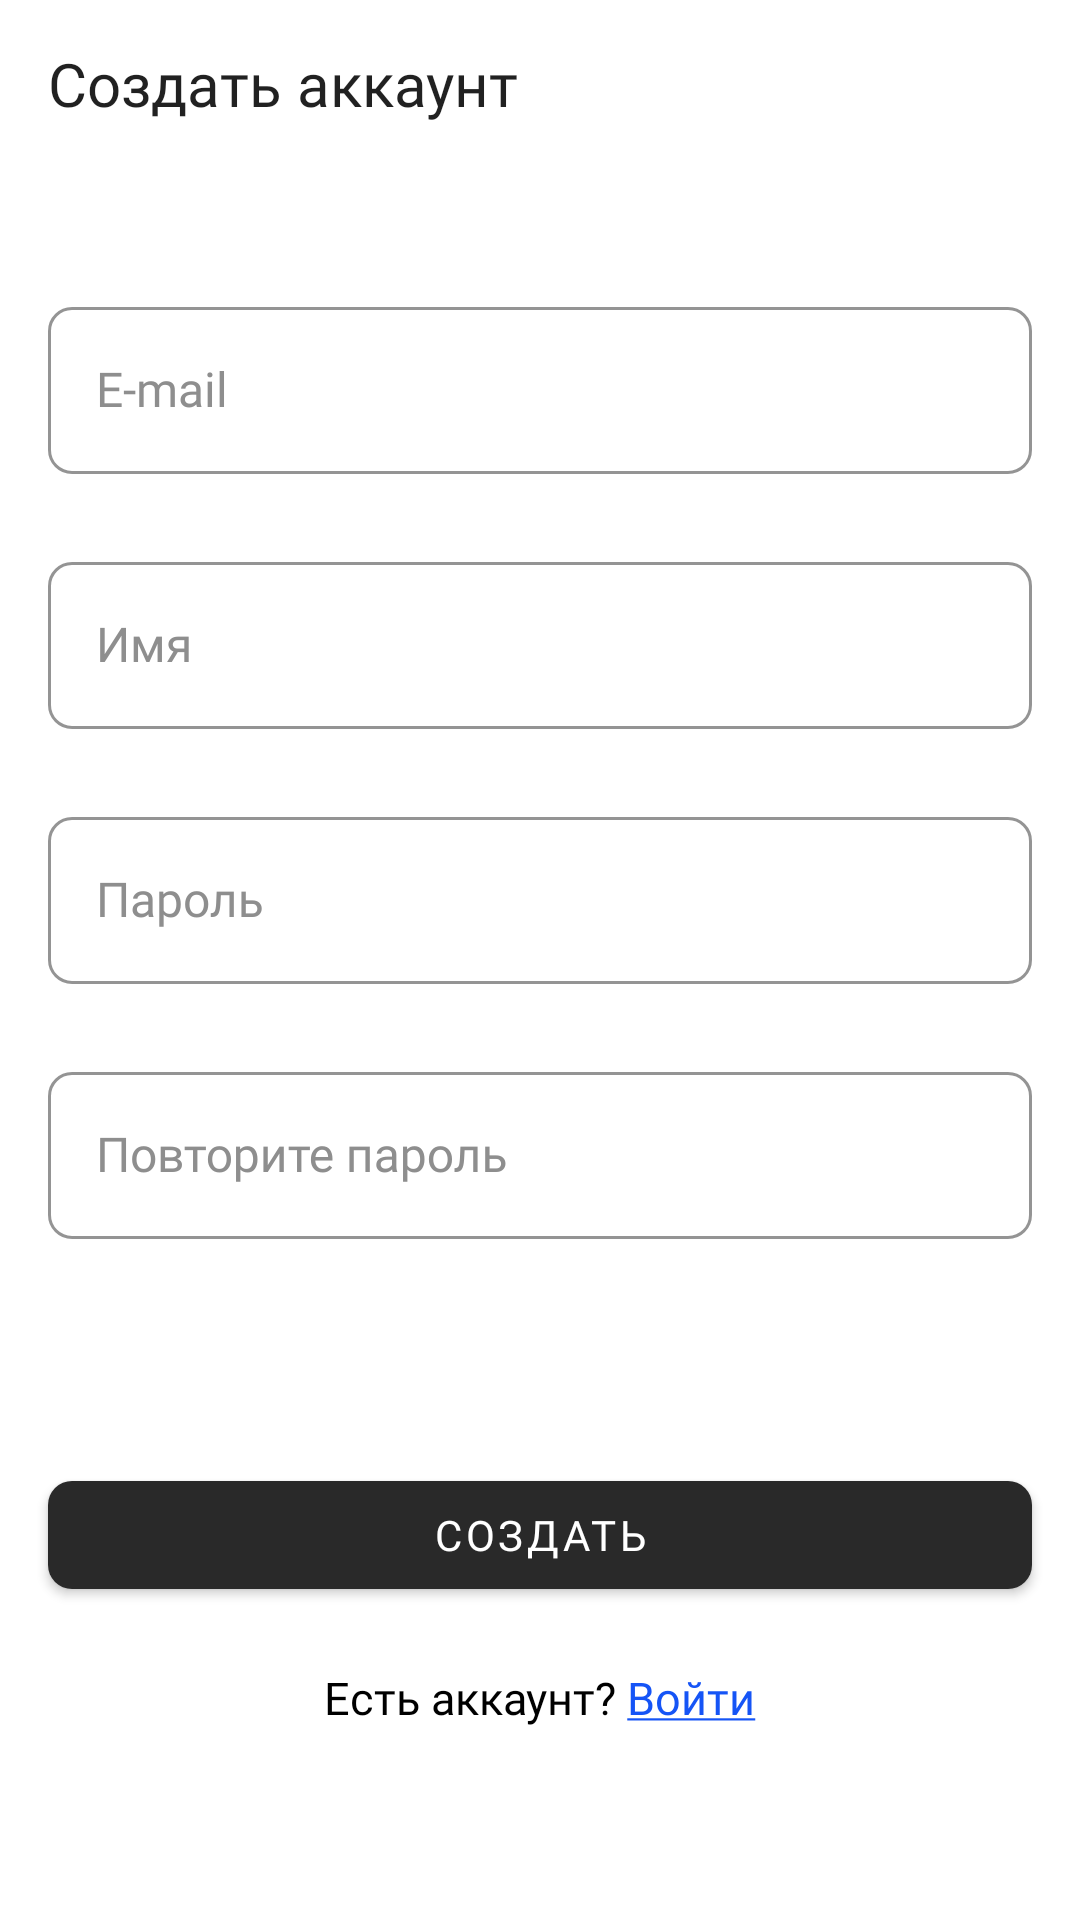

This screen was rendered from an Android layout file. Write that file and the resources it references.
<!-- AndroidManifest.xml: application theme AppTheme -->
<!-- res/layout/activity_create_acc.xml -->
<?xml version="1.0" encoding="utf-8"?>
<androidx.constraintlayout.widget.ConstraintLayout xmlns:android="http://schemas.android.com/apk/res/android"
    xmlns:app="http://schemas.android.com/apk/res-auto"
    xmlns:tools="http://schemas.android.com/tools"
    android:layout_width="match_parent"
    android:layout_height="match_parent"
    tools:context=".CreateAccActivity">

    <LinearLayout
        android:id="@+id/linearLayout"
        android:layout_width="match_parent"
        android:layout_height="wrap_content"
        android:orientation="vertical"
        app:layout_constraintEnd_toEndOf="parent"
        app:layout_constraintStart_toStartOf="parent"
        app:layout_constraintTop_toTopOf="parent">

        <androidx.appcompat.widget.Toolbar
            android:id="@+id/toolbar_top"
            android:layout_width="match_parent"
            android:layout_height="56dp"
            android:elevation="2dp"
            android:minHeight="?attr/actionBarSize">

            <TextView
                android:id="@+id/toolbar_title"
                android:layout_width="160dp"
                android:layout_height="27dp"
                android:layout_gravity="center"

                android:layout_marginEnd="290dp"
                android:fontFamily="@font/nunito"
                android:text="@string/toolbar"
                android:textAlignment="viewStart"
                android:textColor="@color/toolBarColor"
                android:textSize="20sp" />


        </androidx.appcompat.widget.Toolbar>

        <FrameLayout
            android:layout_width="match_parent"
            android:layout_height="match_parent">

            <View
                android:layout_width="match_parent"
                android:layout_height="5dp"
                android:background="@drawable/toolbar_dropshadow" />

        </FrameLayout>
    </LinearLayout>

    <com.google.android.material.textfield.TextInputLayout
        android:id="@+id/emaiInputLayout"
        style="@style/InputText"
        android:layout_width="match_parent"
        android:layout_height="wrap_content"
        android:layout_marginStart="16dp"
        android:layout_marginTop="36dp"
        android:layout_marginEnd="16dp"
        android:hint="@string/e_mail"
        android:textColorHint="@color/grayHint"
        app:hintEnabled="true"
        app:layout_constraintEnd_toEndOf="parent"
        app:layout_constraintStart_toStartOf="parent"
        app:layout_constraintTop_toBottomOf="@+id/linearLayout">

        <com.google.android.material.textfield.TextInputEditText
            android:id="@+id/emailText"
            style="@style/InputText"
            android:layout_width="match_parent"
            android:layout_height="wrap_content"
            android:fontFamily="@font/nunito"
            android:textColor="@color/darkGrayColor"
            android:textSize="16sp" />

    </com.google.android.material.textfield.TextInputLayout>

    <com.google.android.material.textfield.TextInputLayout
        android:id="@+id/textInputLayout2"
        style="@style/InputText"
        android:layout_width="match_parent"
        android:layout_height="wrap_content"
        android:layout_marginStart="16dp"
        android:layout_marginTop="24dp"
        android:layout_marginEnd="16dp"
        android:hint="@string/name"
        android:textColorHint="@color/grayHint"
        app:hintEnabled="true"
        app:layout_constraintEnd_toEndOf="parent"
        app:layout_constraintHorizontal_bias="0.0"
        app:layout_constraintStart_toStartOf="parent"
        app:layout_constraintTop_toBottomOf="@+id/emaiInputLayout">

        <com.google.android.material.textfield.TextInputEditText
            android:id="@+id/nameText"
            style="@style/InputText"
            android:layout_width="match_parent"
            android:layout_height="wrap_content"
            android:fontFamily="@font/nunito"
            android:textColor="@color/darkGrayColor"
            android:textSize="16sp" />
    </com.google.android.material.textfield.TextInputLayout>

    <com.google.android.material.textfield.TextInputLayout
        android:id="@+id/textInputLayout3"
        style="@style/InputText"
        android:layout_width="match_parent"
        android:layout_height="wrap_content"
        android:layout_marginStart="16dp"
        android:layout_marginTop="24dp"
        android:layout_marginEnd="16dp"
        android:hint="@string/password"
        android:textColorHint="@color/grayHint"
        app:hintEnabled="true"
        app:layout_constraintEnd_toEndOf="parent"
        app:layout_constraintHorizontal_bias="0.0"
        app:layout_constraintStart_toStartOf="parent"
        app:layout_constraintTop_toBottomOf="@+id/textInputLayout2">

        <com.google.android.material.textfield.TextInputEditText
            android:id="@+id/passwordText"
            style="@style/InputText"
            android:layout_width="match_parent"
            android:layout_height="wrap_content"
            android:fontFamily="@font/nunito"
            android:inputType="textPassword"
            android:textColor="@color/darkGrayColor"
            android:textSize="16sp" />
    </com.google.android.material.textfield.TextInputLayout>

    <com.google.android.material.textfield.TextInputLayout
        android:id="@+id/textInputLayout4"
        style="@style/InputText"
        android:layout_width="match_parent"
        android:layout_height="wrap_content"
        android:layout_marginStart="16dp"
        android:layout_marginTop="24dp"
        android:layout_marginEnd="16dp"
        android:hint="@string/repas"
        android:textColorHint="@color/grayHint"
        app:hintEnabled="true"
        app:layout_constraintEnd_toEndOf="parent"
        app:layout_constraintHorizontal_bias="0.0"
        app:layout_constraintStart_toStartOf="parent"
        app:layout_constraintTop_toBottomOf="@+id/textInputLayout3">

        <com.google.android.material.textfield.TextInputEditText
            android:id="@+id/repasswordEditText"
            style="@style/InputText"
            android:layout_width="match_parent"
            android:layout_height="wrap_content"
            android:fontFamily="@font/nunito"
            android:inputType="textPassword"
            android:textColor="@color/darkGrayColor"
            android:textSize="16sp" />
    </com.google.android.material.textfield.TextInputLayout>

    <com.google.android.material.button.MaterialButton
        android:id="@+id/addUserBtn"
        android:layout_width="0dp"
        android:layout_height="wrap_content"
        android:layout_marginStart="16dp"
        android:layout_marginEnd="16dp"
        android:layout_marginBottom="20dp"
        android:fontFamily="@font/nunito"
        android:text="@string/create"
        app:backgroundTint="@color/gray29"
        app:cornerRadius="8dp"
        app:layout_constraintBottom_toTopOf="@+id/loginTextView"
        app:layout_constraintEnd_toEndOf="parent"
        app:layout_constraintStart_toStartOf="parent" />

    <TextView
        android:id="@+id/loginTextView"
        android:layout_width="wrap_content"
        android:layout_height="wrap_content"
        android:layout_marginBottom="64dp"
        android:fontFamily="@font/nunito"
        android:text="@string/loginpdch"
        android:textAllCaps="false"
        android:textColor="@color/basicBlack"
        android:textSize="15sp"
        app:layout_constraintBottom_toBottomOf="parent"
        app:layout_constraintEnd_toEndOf="parent"
        app:layout_constraintStart_toStartOf="parent" />

</androidx.constraintlayout.widget.ConstraintLayout>
<!-- resources referenced by this layout -->
<resources>
  <color name="basicBlack">#000000</color>
  <color name="darkGrayColor">#202020</color>
  <color name="gray29">#292929</color>
  <color name="grayHint">#8E8E8E</color>
  <color name="toolBarColor">#DE000000</color>
  <string name="create">СОЗДАТЬ</string>
  <string name="e_mail">E-mail</string>
  <string name="loginpdch">Есть аккаунт? <u><font color="#1554F6">Войти</font></u></string>
  <string name="name">Имя</string>
  <string name="password">Пароль</string>
  <string name="repas">Повторите пароль</string>
  <string name="toolbar">Создать аккаунт</string>
  <style name="InputText" parent="Widget.MaterialComponents.TextInputLayout.OutlinedBox">
          <item name="boxStrokeColor">@color/gray29</item>
          <item name="boxStrokeWidth">1dp</item>
          <item name="hintTextColor">@color/gray29</item>
          <item name="boxCornerRadiusBottomEnd">8dp</item>
          <item name="boxCornerRadiusBottomStart">8dp</item>
          <item name="boxCornerRadiusTopStart">8dp</item>
          <item name="boxCornerRadiusTopEnd">8dp</item>
  
      </style>
  <style name="AppTheme" parent="Theme.MaterialComponents.Light.NoActionBar">
          
          <item name="colorPrimary">@color/gray29</item>
          <item name="colorPrimaryDark">#33000000</item>
          <item name="colorAccent">@color/gray29</item>
      </style>
</resources>
